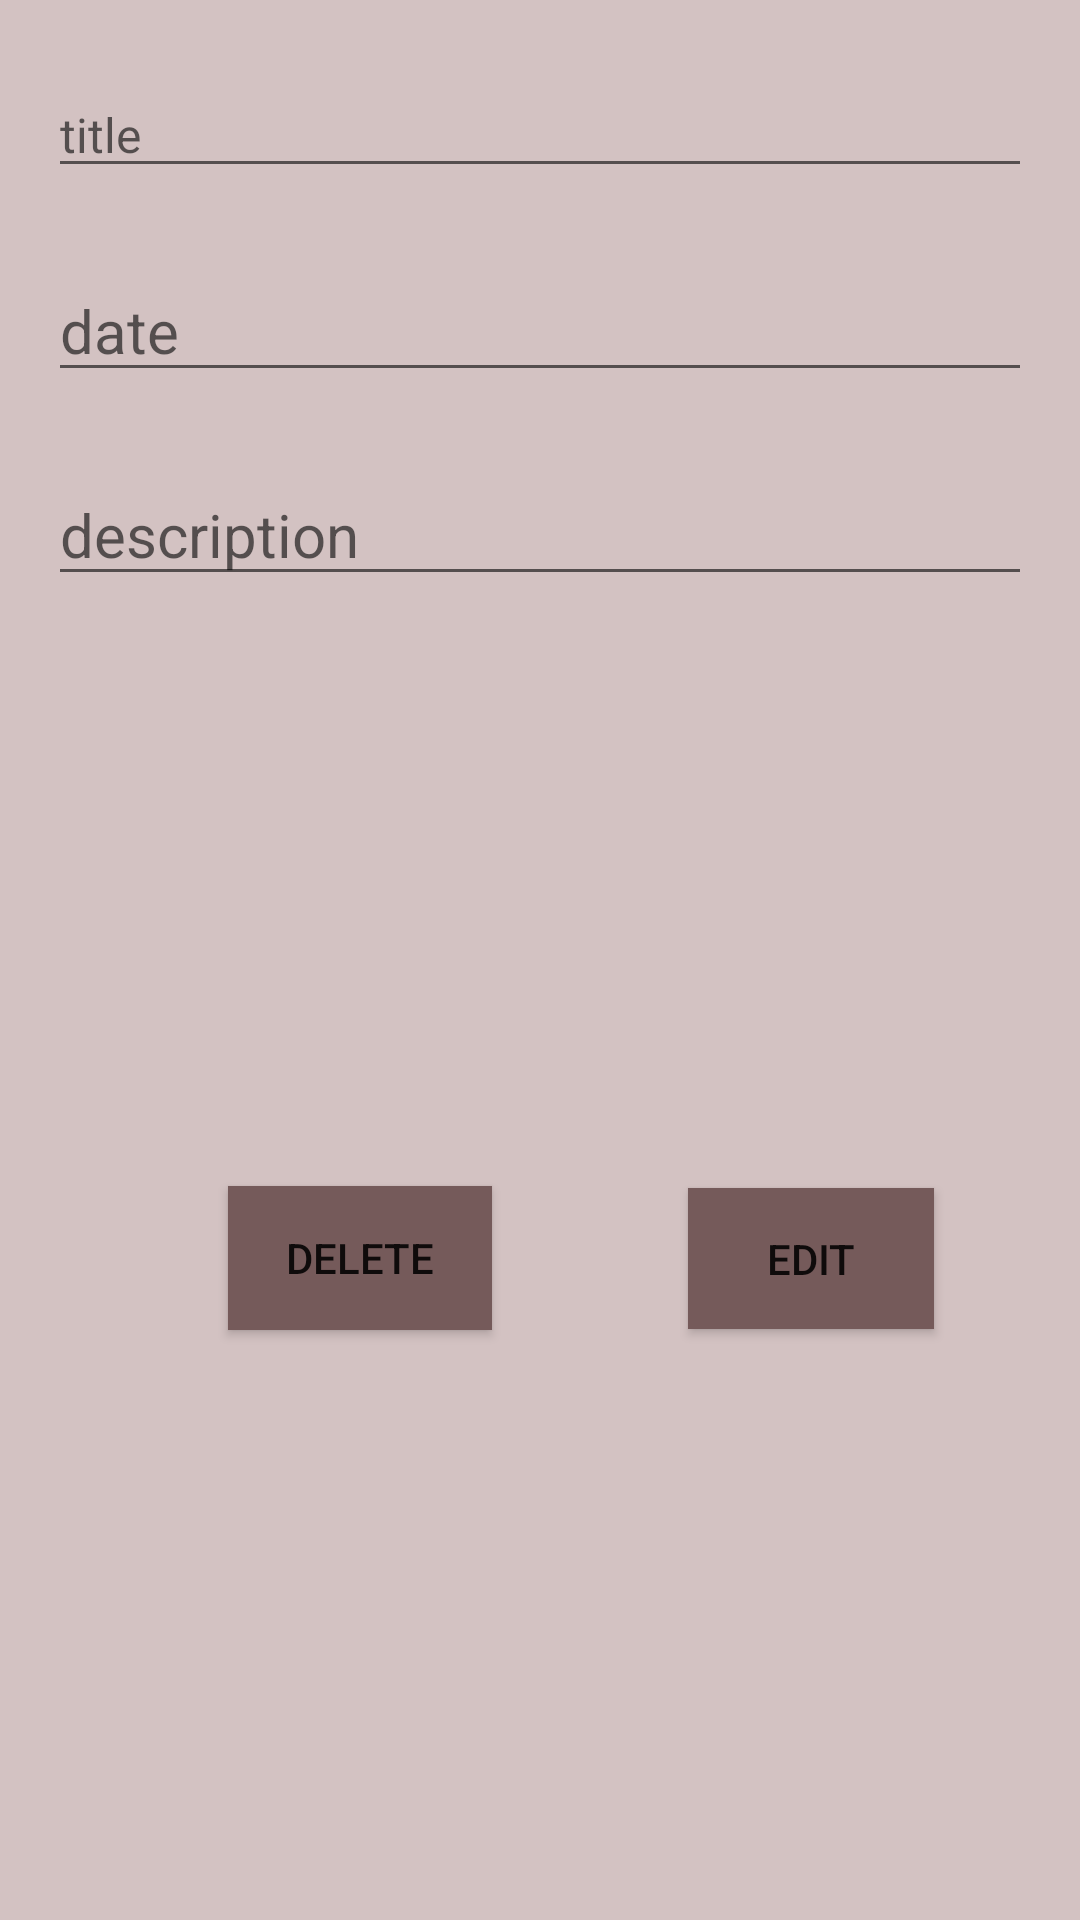

Write the Android layout XML for this screen, with the resource values it uses.
<!-- AndroidManifest.xml: application theme Theme.ProjectToDoList -->
<!-- res/layout/fragment_to_do_details.xml -->
<?xml version="1.0" encoding="utf-8"?>
<androidx.constraintlayout.widget.ConstraintLayout xmlns:android="http://schemas.android.com/apk/res/android"
    xmlns:app="http://schemas.android.com/apk/res-auto"
    xmlns:tools="http://schemas.android.com/tools"
    android:id="@+id/frameLayout2"
    android:layout_width="match_parent"
    android:layout_height="match_parent"
    android:background="#D3C2C2"
    tools:context=".view.ToDoDetailsFragment">

    <EditText
        android:id="@+id/title_details_fragment"
        android:layout_width="0dp"
        android:layout_height="wrap_content"
        android:layout_marginStart="16dp"
        android:layout_marginTop="24dp"
        android:layout_marginEnd="16dp"
        android:hint="title"
        android:textSize="16sp"
        app:layout_constraintEnd_toEndOf="parent"
        app:layout_constraintHorizontal_bias="0.096"
        app:layout_constraintStart_toStartOf="parent"
        app:layout_constraintTop_toTopOf="parent" />

    <EditText
        android:id="@+id/date_details_fragment"
        android:layout_width="0dp"
        android:layout_height="wrap_content"
        android:layout_marginStart="16dp"
        android:layout_marginTop="24dp"
        android:layout_marginEnd="16dp"
        android:hint="date"
        android:textSize="20sp"
        app:layout_constraintEnd_toEndOf="parent"
        app:layout_constraintHorizontal_bias="0.1"
        app:layout_constraintStart_toStartOf="parent"
        app:layout_constraintTop_toBottomOf="@+id/title_details_fragment" />

    <EditText
        android:id="@+id/ddescription_details_fragment"
        android:layout_width="0dp"
        android:layout_height="wrap_content"
        android:layout_marginStart="16dp"
        android:layout_marginTop="24dp"
        android:layout_marginEnd="16dp"
        android:hint="description"
        android:textSize="20sp"
        app:layout_constraintEnd_toEndOf="parent"
        app:layout_constraintHorizontal_bias="0.099"
        app:layout_constraintStart_toStartOf="parent"
        app:layout_constraintTop_toBottomOf="@+id/date_details_fragment" />

    <Button
        android:id="@+id/delete_button"
        android:layout_width="wrap_content"
        android:layout_height="wrap_content"
        android:layout_marginStart="76dp"
        android:background="#755A5A"
        android:backgroundTint="#755A5A"
        android:text="Delete"
        android:textSize="14sp"
        app:layout_constraintBottom_toBottomOf="parent"
        app:layout_constraintStart_toStartOf="parent"
        app:layout_constraintTop_toBottomOf="@+id/ddescription_details_fragment" />

    <Button
        android:id="@+id/edit_fragment"
        android:layout_width="82dp"
        android:layout_height="47dp"
        android:background="@color/purple_700"
        android:backgroundTint="@color/purple_700"
        android:text="edit"
        app:layout_constraintBottom_toBottomOf="parent"
        app:layout_constraintEnd_toEndOf="parent"
        app:layout_constraintHorizontal_bias="0.572"
        app:layout_constraintStart_toEndOf="@+id/delete_button"
        app:layout_constraintTop_toBottomOf="@+id/ddescription_details_fragment" />
</androidx.constraintlayout.widget.ConstraintLayout>
<!-- resources referenced by this layout -->
<resources>
  <color name="purple_700">#755A5A</color>
  <style name="Theme.ProjectToDoList" parent="Theme.MaterialComponents.DayNight.DarkActionBar">
          
          <item name="colorPrimary">@color/purple_700</item>
          <item name="colorPrimaryVariant">@color/purple_700</item>
          <item name="colorOnPrimary">@color/white</item>
          
          <item name="colorSecondary">@color/teal_200</item>
          <item name="colorSecondaryVariant">@color/teal_700</item>
          <item name="colorOnSecondary">@color/black</item>
          
          <item name="android:statusBarColor" tools:targetApi="l">?attr/colorPrimaryVariant</item>
          
      </style>
  <color name="white">#FFFFFFFF</color>
  <color name="teal_200">#FF03DAC5</color>
  <color name="teal_700">#FF018786</color>
  <color name="black">#FF000000</color>
</resources>
